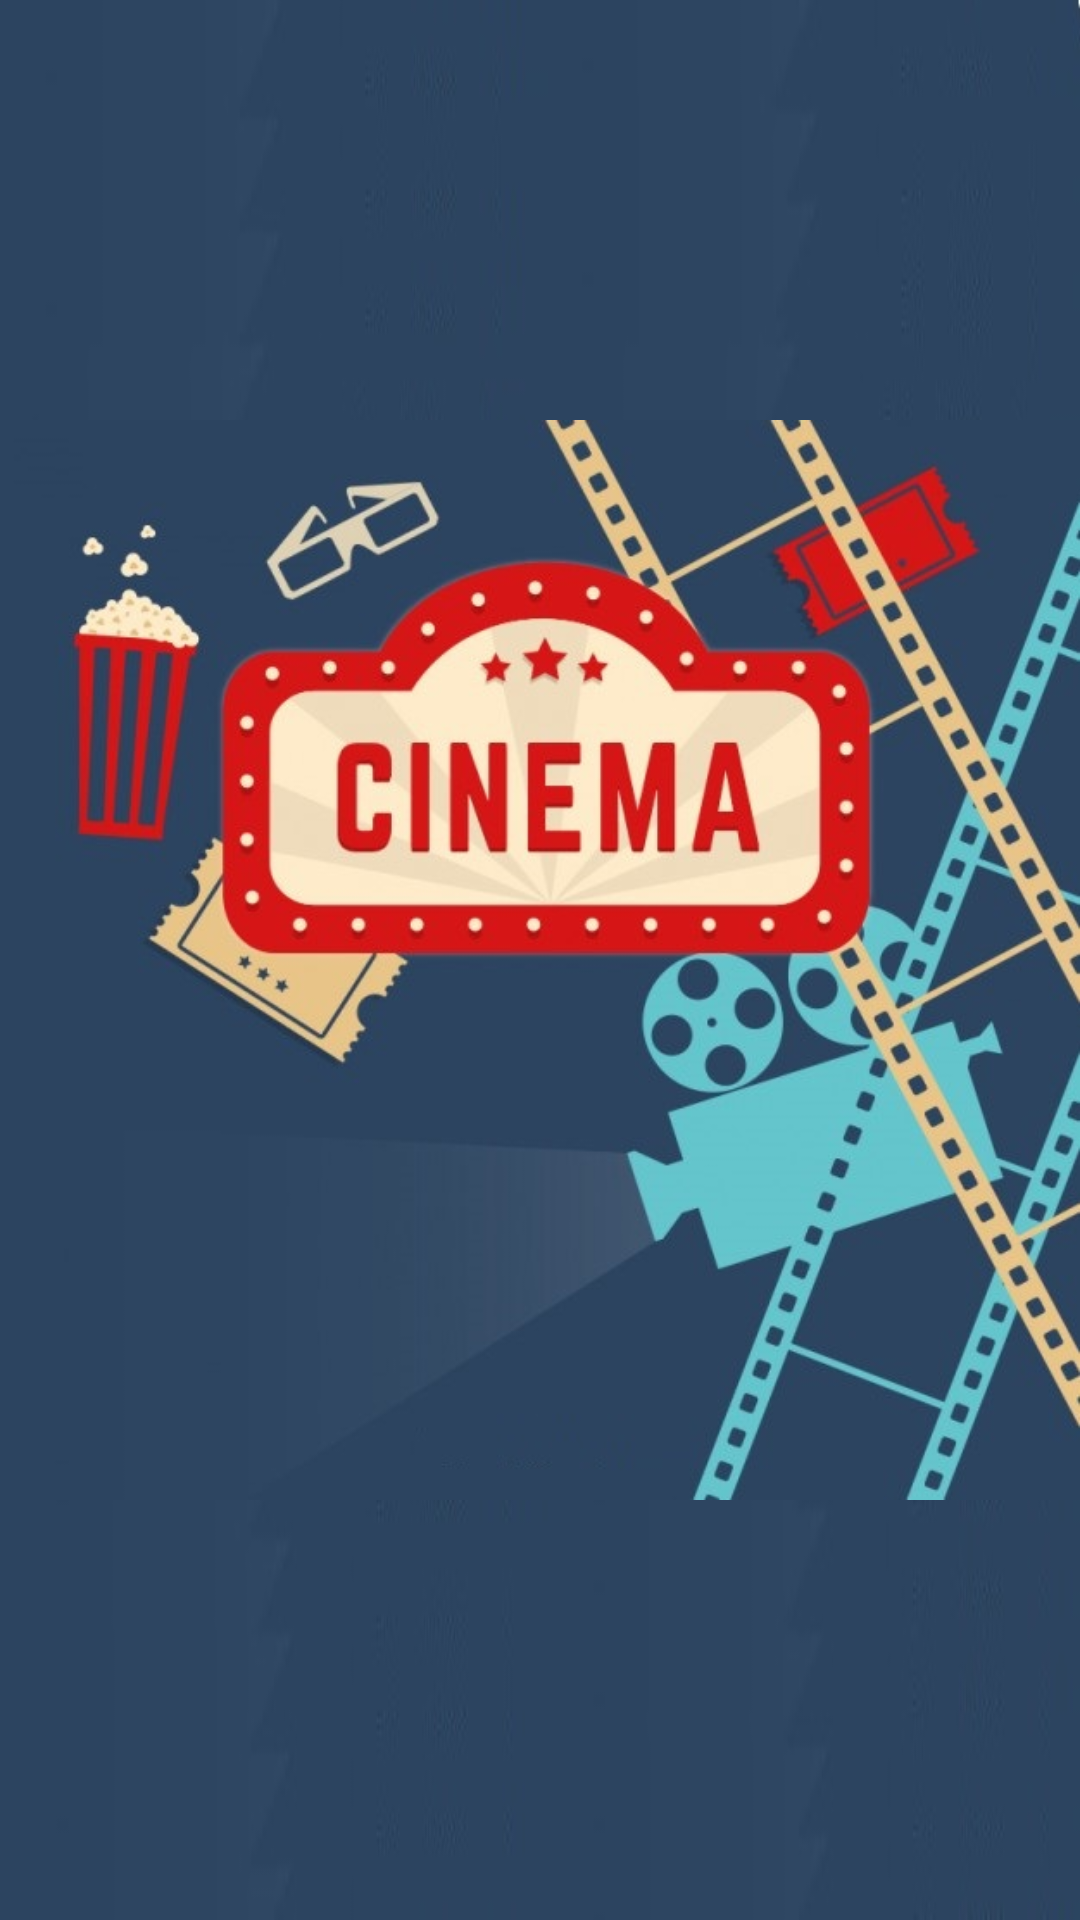

Here is an Android app screen rendered from its layout file. Give the layout XML and the strings, colors and styles it references.
<!-- AndroidManifest.xml: application theme AppTheme -->
<!-- res/layout/activity_splash_screen.xml -->
<?xml version="1.0" encoding="utf-8"?>
<LinearLayout xmlns:android="http://schemas.android.com/apk/res/android"
xmlns:app="http://schemas.android.com/apk/res-auto"
xmlns:tools="http://schemas.android.com/tools"
android:id="@+id/frame1"
android:layout_width="match_parent"
android:layout_height="match_parent"
tools:context=".SplashScreen">


    <ImageView
        android:id="@+id/imageView3"
        android:layout_width="wrap_content"
        android:layout_height="match_parent"
        android:layout_weight="1"
        android:background="@drawable/back"
        app:srcCompat="@drawable/movie" />
</LinearLayout>
<!-- resources referenced by this layout -->
<resources>
  <!-- drawable back: jpg bitmap (drawable-v24, 9766 bytes) -->
  <!-- drawable movie: jpg bitmap (drawable-v24, 85739 bytes) -->
  <style name="AppTheme" parent="Base.Theme.AppCompat.Light.DarkActionBar">
  
          
          <item name="colorPrimary">@color/colorPrimary</item>
          <item name="colorPrimaryDark">@color/colorPrimaryDark</item>
          <item name="colorAccent">@color/colorAccent</item>
      </style>
  <!-- not gathered from this repository: default colours our renderer supplied (Android Studio template values) -->
  <color name="colorPrimary">#FF6200EE</color>
  <color name="colorPrimaryDark">#FF3700B3</color>
  <color name="colorAccent">#FF03DAC5</color>
</resources>
